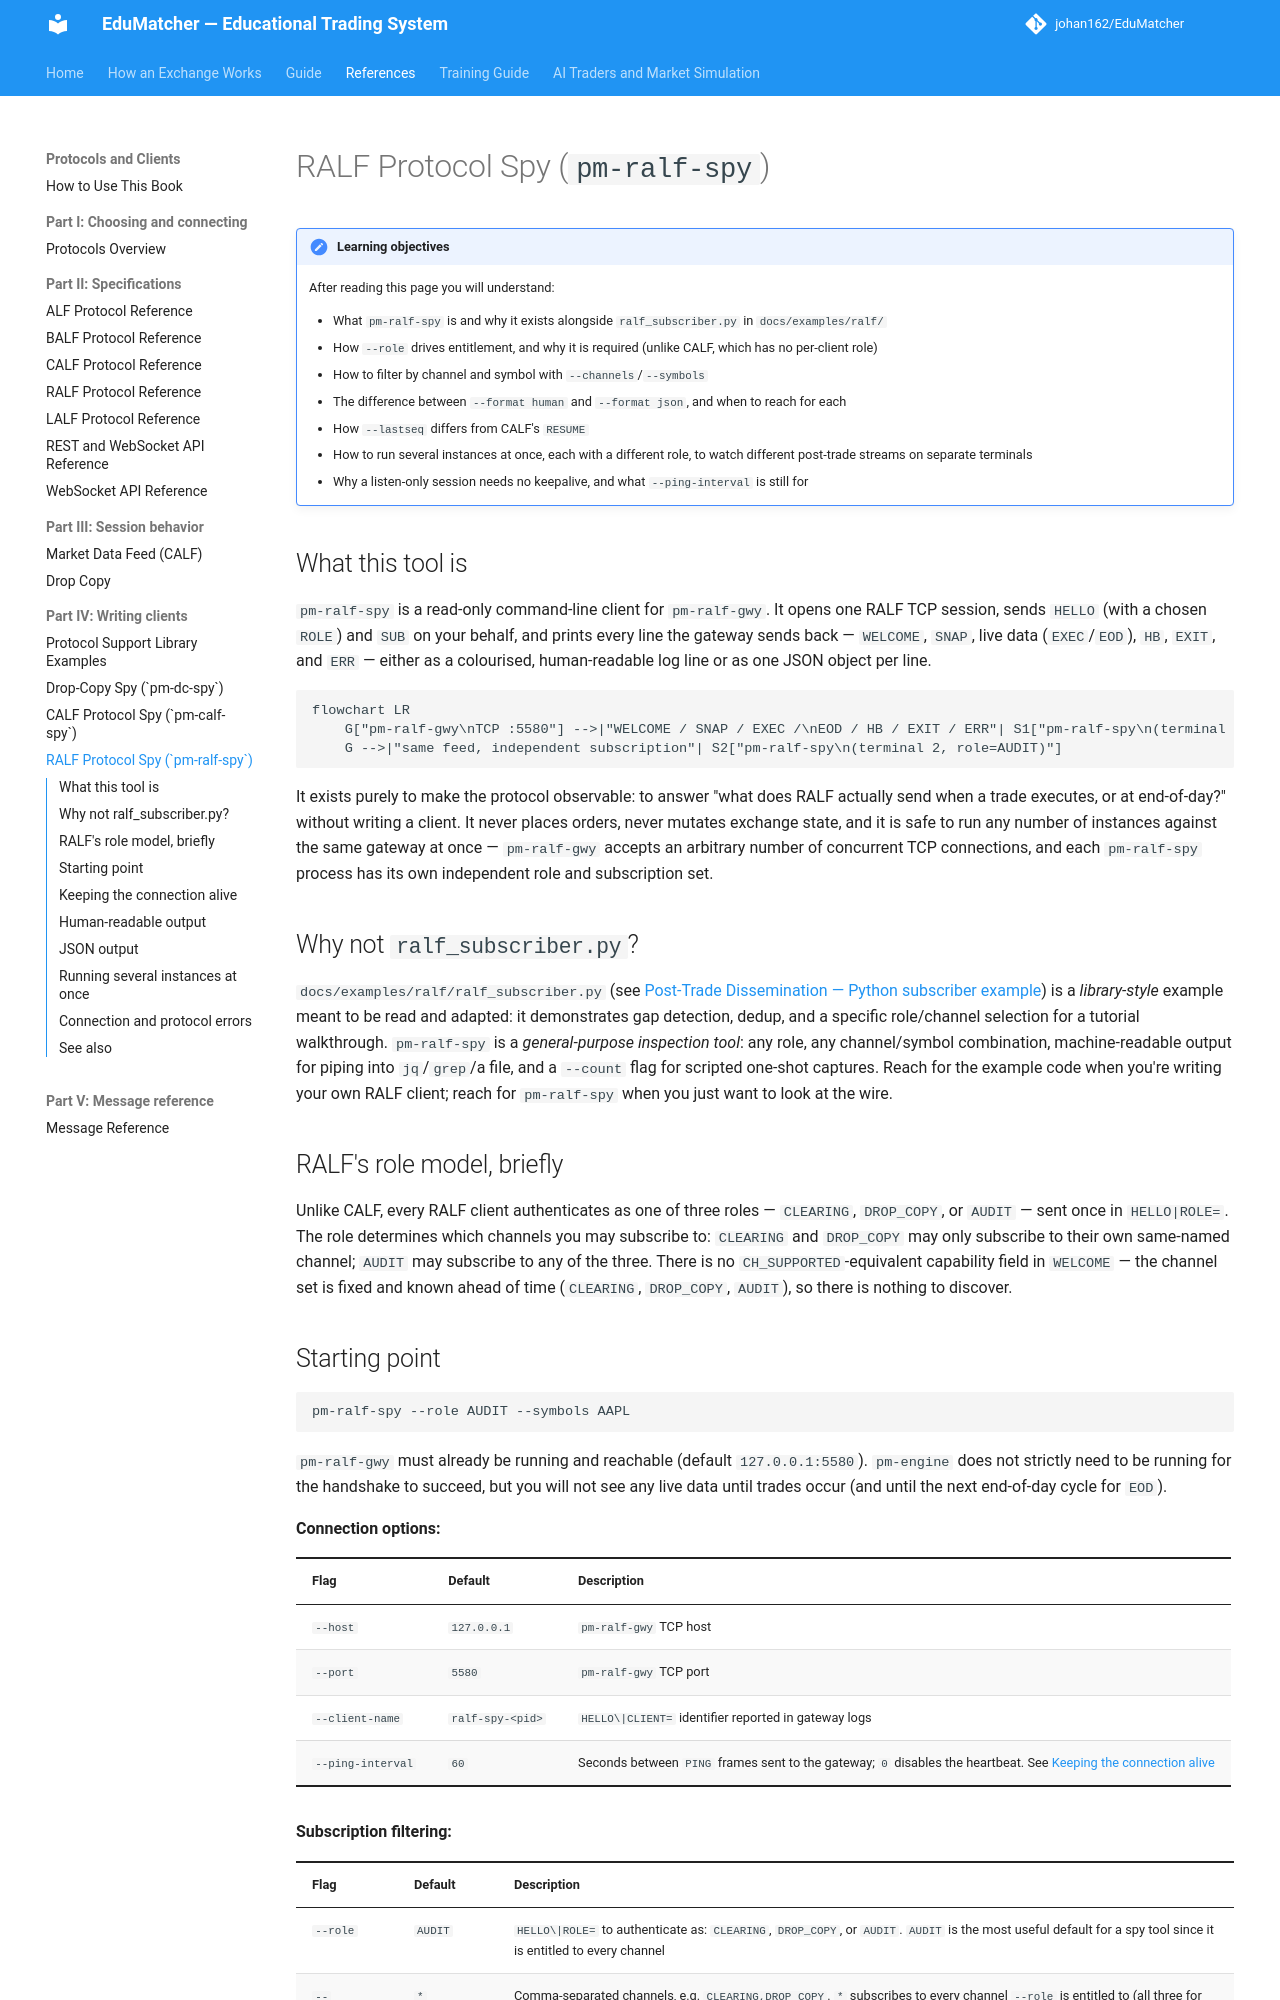

repository: johan162/EduMatcher · page: books/protocols-and-clients/part-4-writing-clients/040-the-spy-tools-ralf/index.html · generator: mkdocs

# RALF Protocol Spy (`pm-ralf-spy`)

<a id="pm-ralf-spy-ralf-protocol-spy"></a>

!!! note "Learning objectives"
    After reading this page you will understand:

    - What `pm-ralf-spy` is and why it exists alongside `ralf_subscriber.py`
      in `docs/examples/ralf/`
    - How `--role` drives entitlement, and why it is required (unlike
      CALF, which has no per-client role)
    - How to filter by channel and symbol with `--channels`/`--symbols`
    - The difference between `--format human` and `--format json`, and when
      to reach for each
    - How `--lastseq` differs from CALF's `RESUME`
    - How to run several instances at once, each with a different role, to
      watch different post-trade streams on separate terminals
    - Why a listen-only session needs no keepalive, and what `--ping-interval`
      is still for


## What this tool is

`pm-ralf-spy` is a read-only command-line client for `pm-ralf-gwy`. It opens
one RALF TCP session, sends `HELLO` (with a chosen `ROLE`) and `SUB` on your
behalf, and prints every line the gateway sends back — `WELCOME`, `SNAP`,
live data (`EXEC`/`EOD`), `HB`, `EXIT`, and `ERR` — either as a colourised,
human-readable log line or as one JSON object per line.

```mermaid
flowchart LR
    G["pm-ralf-gwy\nTCP :5580"] -->|"WELCOME / SNAP / EXEC /\nEOD / HB / EXIT / ERR"| S1["pm-ralf-spy\n(terminal 1, role=CLEARING)"]
    G -->|"same feed, independent subscription"| S2["pm-ralf-spy\n(terminal 2, role=AUDIT)"]
```

It exists purely to make the protocol observable: to answer "what does RALF
actually send when a trade executes, or at end-of-day?" without writing a
client. It never places orders, never mutates exchange state, and it is
safe to run any number of instances against the same gateway at once —
`pm-ralf-gwy` accepts an arbitrary number of concurrent TCP connections, and
each `pm-ralf-spy` process has its own independent role and subscription
set.


## Why not `ralf_subscriber.py`?

`docs/examples/ralf/ralf_subscriber.py` (see
[Post-Trade Dissemination — Python subscriber example](../../operator-guide/part-5-gateways/040-ralf-gateway.md))
is a *library-style* example meant to be read and adapted: it demonstrates
gap detection, dedup, and a specific role/channel selection for a tutorial
walkthrough. `pm-ralf-spy` is a *general-purpose inspection tool*: any role,
any channel/symbol combination, machine-readable output for piping into
`jq`/`grep`/a file, and a `--count` flag for scripted one-shot captures.
Reach for the example code when you're writing your own RALF client; reach
for `pm-ralf-spy` when you just want to look at the wire.


## RALF's role model, briefly

Unlike CALF, every RALF client authenticates as one of three roles —
`CLEARING`, `DROP_COPY`, or `AUDIT` — sent once in `HELLO|ROLE=`. The role
determines which channels you may subscribe to: `CLEARING` and `DROP_COPY`
may only subscribe to their own same-named channel; `AUDIT` may subscribe
to any of the three. There is no `CH_SUPPORTED`-equivalent capability field
in `WELCOME` — the channel set is fixed and known ahead of time
(`CLEARING`, `DROP_COPY`, `AUDIT`), so there is nothing to discover.
